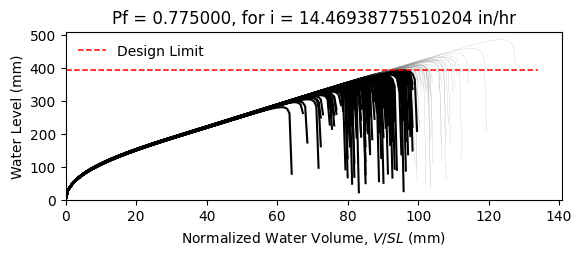

The table this chart was drawn from, first rows:
W12X19, L = 360.0 in, slope = 0.020833333333333332 in/in, dead load = 6.944444444444444e-05 kip/in…
zwlim AISC Appendix 2, zwlim DAMP, zwlim Proposed for ASCE 7, zwlim Neglect Ponding, dhnom Denver, dhnom New York, dhnom New Orleans, dh Denver, dh New York, dh New Orleans, dmax
11.37, 10.83, 9.945, 12.05, 2.283, 2.283, 2.283, 6.923, 6.923, 6.923, 15.58, Safe, 
11.37, 10.83, 9.945, 12.05, 2.283, 2.283, 2.283, 6.923, 6.923, 6.923, 13.75, Fail, 
11.37, 10.83, 9.945, 12.05, 2.283, 2.283, 2.283, 6.923, 6.923, 6.923, 13.34, Fail, 
11.37, 10.83, 9.945, 12.05, 2.283, 2.283, 2.283, 6.923, 6.923, 6.923, 15.59, Safe, 
11.37, 10.83, 9.945, 12.05, 2.283, 2.283, 2.283, 6.923, 6.923, 6.923, 12.95, Fail, 
11.37, 10.83, 9.945, 12.05, 2.283, 2.283, 2.283, 6.923, 6.923, 6.923, 19.1, Safe, 
11.37, 10.83, 9.945, 12.05, 2.283, 2.283, 2.283, 6.923, 6.923, 6.923, 14.5, Fail, 
11.37, 10.83, 9.945, 12.05, 2.283, 2.283, 2.283, 6.923, 6.923, 6.923, 13.2, Fail, 
11.37, 10.83, 9.945, 12.05, 2.283, 2.283, 2.283, 6.923, 6.923, 6.923, 15.18, Fail, 
11.37, 10.83, 9.945, 12.05, 2.283, 2.283, 2.283, 6.923, 6.923, 6.923, 14.26, Fail, 
11.37, 10.83, 9.945, 12.05, 2.283, 2.283, 2.283, 6.923, 6.923, 6.923, 12.53, Fail, 
11.37, 10.83, 9.945, 12.05, 2.283, 2.283, 2.283, 6.923, 6.923, 6.923, 12.15, Fail, 
11.37, 10.83, 9.945, 12.05, 2.283, 2.283, 2.283, 6.923, 6.923, 6.923, 15.41, Fail, 
11.37, 10.83, 9.945, 12.05, 2.283, 2.283, 2.283, 6.923, 6.923, 6.923, 13.5, Fail, 
11.37, 10.83, 9.945, 12.05, 2.283, 2.283, 2.283, 6.923, 6.923, 6.923, 15.53, Safe, 
11.37, 10.83, 9.945, 12.05, 2.283, 2.283, 2.283, 6.923, 6.923, 6.923, 14.2, Fail, 
11.37, 10.83, 9.945, 12.05, 2.283, 2.283, 2.283, 6.923, 6.923, 6.923, 14.65, Fail, 
11.37, 10.83, 9.945, 12.05, 2.283, 2.283, 2.283, 6.923, 6.923, 6.923, 16.05, Safe, 
11.37, 10.83, 9.945, 12.05, 2.283, 2.283, 2.283, 6.923, 6.923, 6.923, 13.21, Fail, 
11.37, 10.83, 9.945, 12.05, 2.283, 2.283, 2.283, 6.923, 6.923, 6.923, 13.92, Fail, 
11.37, 10.83, 9.945, 12.05, 2.283, 2.283, 2.283, 6.923, 6.923, 6.923, 13.08, Fail, 
11.37, 10.83, 9.945, 12.05, 2.283, 2.283, 2.283, 6.923, 6.923, 6.923, 15.46, Fail, 
11.37, 10.83, 9.945, 12.05, 2.283, 2.283, 2.283, 6.923, 6.923, 6.923, 15.86, Safe, 
11.37, 10.83, 9.945, 12.05, 2.283, 2.283, 2.283, 6.923, 6.923, 6.923, 14.37, Fail, 
11.37, 10.83, 9.945, 12.05, 2.283, 2.283, 2.283, 6.923, 6.923, 6.923, 13.83, Fail, 
11.37, 10.83, 9.945, 12.05, 2.283, 2.283, 2.283, 6.923, 6.923, 6.923, 12.23, Fail, 
11.37, 10.83, 9.945, 12.05, 2.283, 2.283, 2.283, 6.923, 6.923, 6.923, 15.15, Fail, 
11.37, 10.83, 9.945, 12.05, 2.283, 2.283, 2.283, 6.923, 6.923, 6.923, 14.75, Fail, 
11.37, 10.83, 9.945, 12.05, 2.283, 2.283, 2.283, 6.923, 6.923, 6.923, 13.27, Fail, 
11.37, 10.83, 9.945, 12.05, 2.283, 2.283, 2.283, 6.923, 6.923, 6.923, 16.48, Safe, 
11.37, 10.83, 9.945, 12.05, 2.283, 2.283, 2.283, 6.923, 6.923, 6.923, 14.77, Fail, 
11.37, 10.83, 9.945, 12.05, 2.283, 2.283, 2.283, 6.923, 6.923, 6.923, 15.07, Fail, 
11.37, 10.83, 9.945, 12.05, 2.283, 2.283, 2.283, 6.923, 6.923, 6.923, 13.63, Fail, 
11.37, 10.83, 9.945, 12.05, 2.283, 2.283, 2.283, 6.923, 6.923, 6.923, 16.12, Safe, 
11.37, 10.83, 9.945, 12.05, 2.283, 2.283, 2.283, 6.923, 6.923, 6.923, 15.34, Fail, 
11.37, 10.83, 9.945, 12.05, 2.283, 2.283, 2.283, 6.923, 6.923, 6.923, 13.21, Fail, 
11.37, 10.83, 9.945, 12.05, 2.283, 2.283, 2.283, 6.923, 6.923, 6.923, 14.79, Fail, 
11.37, 10.83, 9.945, 12.05, 2.283, 2.283, 2.283, 6.923, 6.923, 6.923, 15.15, Fail, 
11.37, 10.83, 9.945, 12.05, 2.283, 2.283, 2.283, 6.923, 6.923, 6.923, 15.79, Safe, 
11.37, 10.83, 9.945, 12.05, 2.283, 2.283, 2.283, 6.923, 6.923, 6.923, 12.67, Fail, 
11.37, 10.83, 9.945, 12.05, 2.283, 2.283, 2.283, 6.923, 6.923, 6.923, 16.2, Safe, 
11.37, 10.83, 9.945, 12.05, 2.283, 2.283, 2.283, 6.923, 6.923, 6.923, 13.7, Fail, 
11.37, 10.83, 9.945, 12.05, 2.283, 2.283, 2.283, 6.923, 6.923, 6.923, 14.24, Fail, 
11.37, 10.83, 9.945, 12.05, 2.283, 2.283, 2.283, 6.923, 6.923, 6.923, 14.05, Fail, 
11.37, 10.83, 9.945, 12.05, 2.283, 2.283, 2.283, 6.923, 6.923, 6.923, 15.85, Safe, 
11.37, 10.83, 9.945, 12.05, 2.283, 2.283, 2.283, 6.923, 6.923, 6.923, 12.54, Fail, 
11.37, 10.83, 9.945, 12.05, 2.283, 2.283, 2.283, 6.923, 6.923, 6.923, 14.56, Fail, 
11.37, 10.83, 9.945, 12.05, 2.283, 2.283, 2.283, 6.923, 6.923, 6.923, 13.54, Fail, 
11.37, 10.83, 9.945, 12.05, 2.283, 2.283, 2.283, 6.923, 6.923, 6.923, 14.57, Fail, 
11.37, 10.83, 9.945, 12.05, 2.283, 2.283, 2.283, 6.923, 6.923, 6.923, 13.3, Fail, 
11.37, 10.83, 9.945, 12.05, 2.283, 2.283, 2.283, 6.923, 6.923, 6.923, 15.45, Fail, 
11.37, 10.83, 9.945, 12.05, 2.283, 2.283, 2.283, 6.923, 6.923, 6.923, 11.74, Fail, 
11.37, 10.83, 9.945, 12.05, 2.283, 2.283, 2.283, 6.923, 6.923, 6.923, 14.63, Fail, 
11.37, 10.83, 9.945, 12.05, 2.283, 2.283, 2.283, 6.923, 6.923, 6.923, 13.62, Fail, 
11.37, 10.83, 9.945, 12.05, 2.283, 2.283, 2.283, 6.923, 6.923, 6.923, 16.52, Safe, 
11.37, 10.83, 9.945, 12.05, 2.283, 2.283, 2.283, 6.923, 6.923, 6.923, 13.42, Fail, 
11.37, 10.83, 9.945, 12.05, 2.283, 2.283, 2.283, 6.923, 6.923, 6.923, 14.26, Fail, 
11.37, 10.83, 9.945, 12.05, 2.283, 2.283, 2.283, 6.923, 6.923, 6.923, 13.46, Fail, 
11.37, 10.83, 9.945, 12.05, 2.283, 2.283, 2.283, 6.923, 6.923, 6.923, 12.37, Fail, 
... 142 more rows
